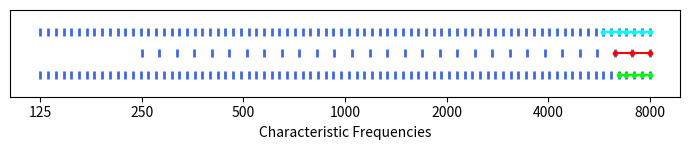

The matplotlib source for this figure:
import numpy as np
import matplotlib.pyplot as plt
from matplotlib.ticker import ScalarFormatter
from math import log10

nsim_CFs = np.logspace(log10(250), log10(8000), 30, base=10.0)
wavenet_CFs = np.logspace(log10(125), log10(8000), 80, base=10.0)

fig, ax = plt.subplots(figsize=(7, 1.6))
ax.set_xscale('log')
ax.xaxis.set_major_formatter(ScalarFormatter())
ax.set_ylim(0, 1)
ax.minorticks_off()
#ax.tick_params(axis='x', labelrotation=90)
ax.scatter(wavenet_CFs, 0.75 * np.ones(80), c="royalblue", marker="|", linewidths=2)
ax.plot(wavenet_CFs[-7:], [0.75] * 7, c="aqua", marker=".")
ax.scatter(nsim_CFs, 0.5 * np.ones(30), c="royalblue", marker="|", linewidths=2)
ax.plot(nsim_CFs[-3:], [0.5] * 3, c="red", marker=".")
ax.scatter(wavenet_CFs, 0.25 * np.ones(80), c="royalblue", marker="|", linewidths=2)
ax.plot(wavenet_CFs[-5:], [0.25] * 5, c="lime", marker=".")
ax.set_xticks([round(cf) for cf in np.logspace(log10(125), log10(8000), 7, base=10.0)])
ax.set_xlabel("Characteristic Frequencies")
ax.set_yticks([])
plt.tight_layout()
plt.savefig("nsim_window_scales.png")
#plt.show()
